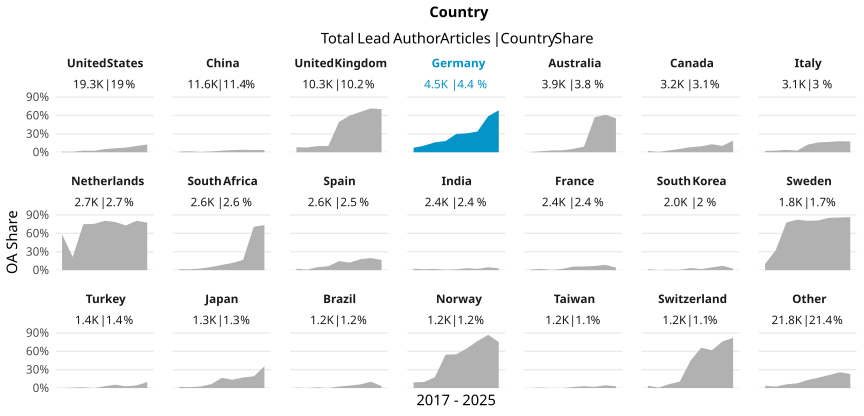

The data file committed next to this chart (first rows):
country_name_fct, cr_year, articles, cc_total, prop
United States, '17, 2608, 25, 0.009586
United States, '18, 2501, 19, 0.007597
United States, '19, 2532, 68, 0.02686
United States, '20, 2466, 57, 0.02311
United States, '21, 2515, 129, 0.05129
United States, '22, 2232, 145, 0.06496
United States, '23, 2020, 153, 0.07574
United States, '24, 1981, 204, 0.103
United States, '25, 476, 60, 0.1261
China, '17, 663, 7, 0.01056
China, '18, 899, 14, 0.01557
China, '19, 1248, 7, 0.005609
China, '20, 1231, 16, 0.013
China, '21, 1497, 38, 0.02538
China, '22, 1674, 59, 0.03524
China, '23, 1633, 66, 0.04042
China, '24, 2172, 77, 0.03545
China, '25, 626, 23, 0.03674
United Kingdom, '17, 1331, 108, 0.08114
United Kingdom, '18, 1228, 96, 0.07818
United Kingdom, '19, 1378, 140, 0.1016
United Kingdom, '20, 1385, 143, 0.1032
United Kingdom, '21, 1349, 666, 0.4937
United Kingdom, '22, 1181, 707, 0.5986
United Kingdom, '23, 1127, 741, 0.6575
United Kingdom, '24, 1076, 770, 0.7156
United Kingdom, '25, 279, 196, 0.7025
Germany, '17, 553, 40, 0.07233
Germany, '18, 517, 56, 0.1083
Germany, '19, 568, 92, 0.162
Germany, '20, 587, 107, 0.1823
Germany, '21, 589, 175, 0.2971
Germany, '22, 525, 162, 0.3086
Germany, '23, 464, 157, 0.3384
Germany, '24, 549, 322, 0.5865
Germany, '25, 146, 100, 0.6849
Australia, '17, 549, 2, 0.003643
Australia, '18, 452, 8, 0.0177
Australia, '19, 505, 15, 0.0297
Australia, '20, 503, 16, 0.03181
Australia, '21, 518, 29, 0.05598
Australia, '22, 468, 43, 0.09188
Australia, '23, 399, 227, 0.5689
Australia, '24, 417, 255, 0.6115
Australia, '25, 101, 56, 0.5545
Canada, '17, 399, 9, 0.02256
Canada, '18, 364, 2, 0.005495
Canada, '19, 392, 12, 0.03061
Canada, '20, 405, 22, 0.05432
Canada, '21, 376, 31, 0.08245
Canada, '22, 373, 36, 0.09651
Canada, '23, 389, 51, 0.1311
Canada, '24, 368, 38, 0.1033
Canada, '25, 89, 17, 0.191
Italy, '17, 337, 7, 0.02077
Italy, '18, 304, 8, 0.02632
Italy, '19, 392, 15, 0.03827
Italy, '20, 386, 10, 0.02591
Italy, '21, 370, 46, 0.1243
Italy, '22, 385, 62, 0.161
... 129 more rows
